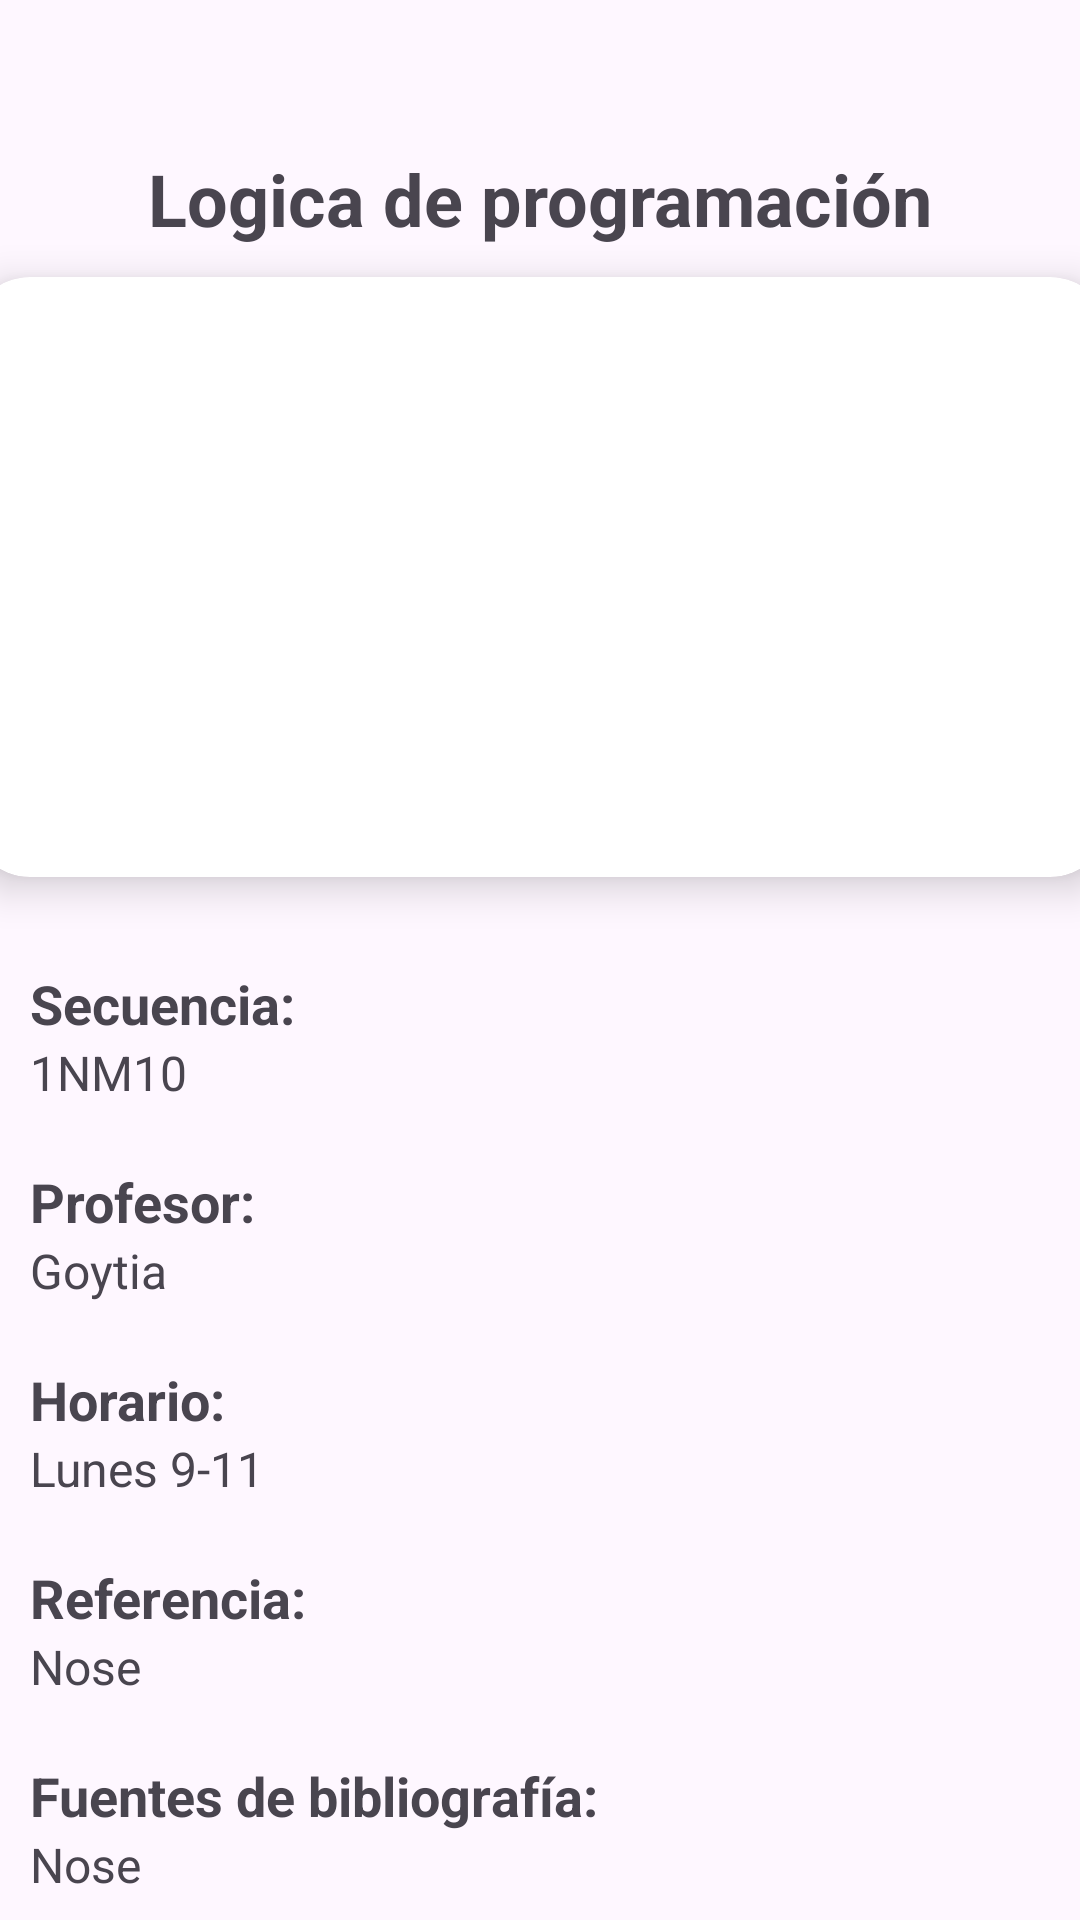

This screen was rendered from an Android layout file. Write that file and the resources it references.
<!-- AndroidManifest.xml: application theme Theme.PoliAgenda -->
<!-- res/layout/activity_detalle_referencia.xml -->
<?xml version="1.0" encoding="utf-8"?>
<LinearLayout
    xmlns:android="http://schemas.android.com/apk/res/android"
    xmlns:app="http://schemas.android.com/apk/res-auto"
    xmlns:tools="http://schemas.android.com/tools"
    android:id="@+id/main"
    android:layout_width="match_parent"
    android:layout_height="match_parent"
    android:orientation="vertical"
    tools:context=".DetalleReferencia.DetalleReferencia">
    <TextView
        android:layout_width="wrap_content"
        android:layout_height="wrap_content"
        android:id="@+id/detailName"
        android:layout_marginTop="50dp"
        android:text="Logica de programación"
        android:textSize="24sp"
        android:textStyle="bold"
        android:layout_gravity="center"/>
    <androidx.cardview.widget.CardView
        android:layout_width="380dp"
        android:layout_height="200dp"
        android:id="@+id/cardImage"
        android:layout_marginTop="10dp"
        android:layout_gravity="center"
        app:cardCornerRadius="20dp"
        app:cardElevation="8dp">
        <ImageView
            android:layout_width="380dp"
            android:layout_height="200dp"
            android:id="@+id/detailImage"
            android:layout_marginTop="10dp"
            android:layout_gravity="center"
            android:src="@drawable/perfil_contacto"
            android:scaleType="centerCrop"/>
    </androidx.cardview.widget.CardView>
    <TextView
        android:layout_width="wrap_content"
        android:layout_height="wrap_content"
        android:text="Secuencia:"
        android:textStyle="bold"
        android:layout_marginStart="10dp"
        android:layout_marginTop="30dp"
        android:textSize="18sp"/>
    <TextView
        android:layout_width="match_parent"
        android:layout_height="wrap_content"
        android:text="1NM10"
        android:layout_marginStart="10dp"
        android:textSize="16sp"
        android:id="@+id/detallesSecuencia"/>
    <TextView
        android:layout_width="wrap_content"
        android:layout_height="wrap_content"
        android:text="Profesor:"
        android:textStyle="bold"
        android:layout_marginStart="10dp"
        android:layout_marginTop="20dp"
        android:textSize="18sp"/>
    <TextView
        android:layout_width="match_parent"
        android:layout_height="wrap_content"
        android:text="Goytia"
        android:layout_marginStart="10dp"
        android:textSize="16sp"
        android:id="@+id/detallesProfesor"/>
    <TextView
        android:layout_width="wrap_content"
        android:layout_height="wrap_content"
        android:text="Horario:"

        android:textStyle="bold"
        android:layout_marginStart="10dp"
        android:layout_marginTop="20dp"
        android:textSize="18sp"/>
    <TextView
        android:layout_width="match_parent"
        android:layout_height="wrap_content"
        android:text="Lunes 9-11"
        android:layout_marginStart="10dp"
        android:textSize="16sp"
        android:id="@+id/detallesHorario"/>
    <TextView
        android:layout_width="wrap_content"
        android:layout_height="wrap_content"
        android:text="Referencia:"

        android:textStyle="bold"
        android:layout_marginStart="10dp"
        android:layout_marginTop="20dp"
        android:textSize="18sp"/>
    <TextView
        android:layout_width="match_parent"
        android:layout_height="wrap_content"
        android:text="Nose"
        android:layout_marginStart="10dp"
        android:textSize="16sp"
        android:id="@+id/detallesReferencia"/>
    <TextView
        android:layout_width="wrap_content"
        android:layout_height="wrap_content"
        android:text="Fuentes de bibliografía:"

        android:textStyle="bold"
        android:layout_marginStart="10dp"
        android:layout_marginTop="20dp"
        android:textSize="18sp"/>
    <TextView
        android:layout_width="match_parent"
        android:layout_height="wrap_content"
        android:text="Nose"
        android:layout_marginStart="10dp"
        android:textSize="16sp"
        android:id="@+id/detallesbibliografia"/>
</LinearLayout>
<!-- resources referenced by this layout -->
<resources>
  <style name="Theme.PoliAgenda" parent="Base.Theme.PoliAgenda" />
  <style name="Base.Theme.PoliAgenda" parent="Theme.Material3.DayNight">
          <item name="colorPrimary">@color/colorPrimary</item>
          <item name="colorPrimaryDark">@color/colorPrimaryDark</item>
          <item name="colorOnSecondary">@color/colorPrimaryDark</item>
      </style>
  <color name="colorPrimary">#C2185B</color>
  <color name="colorPrimaryDark">#880E4F</color>
</resources>
